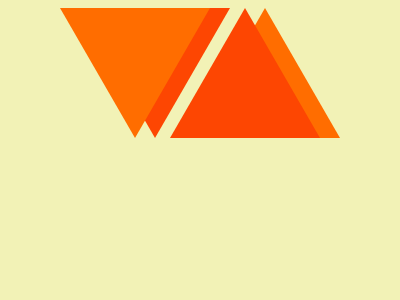

Here is a drawing made with CSS. Write the source that renders it.

<!DOCTYPE html>
<html lang="en">
  <head>
    <meta charset="UTF-8" />
    <meta name="viewport" content="width=device-width, initial-scale=1.0" />
    <title>Document</title>
    <style>
      body {
        background: #f2f2b6;
        display: flex;
        justify-content: center;
        align-items: center;
      }
      div {
        border-top: 130px solid #fd4602;
        border-right: 75px solid transparent;
        border-left: 75px solid transparent;
      }
      #middleLeft {
        transform: translate(30px);
      }
      #middleRight {
        transform: rotate(180deg) translate(30px);
      }
      #left {
        transform: translate(160px);
        border-top-color: #ff6d00;
        z-index: 1;
      }
      #right {
        transform: rotate(180deg) translate(160px);
        border-top-color: #ff6d00;
        z-index: -1;
      }
    </style>
  </head>
  <body>
    <div id="left"></div>
    <div id="middleLeft"></div>
    <div id="middleRight"></div>
    <div id="right"></div>
  </body>
</html>
